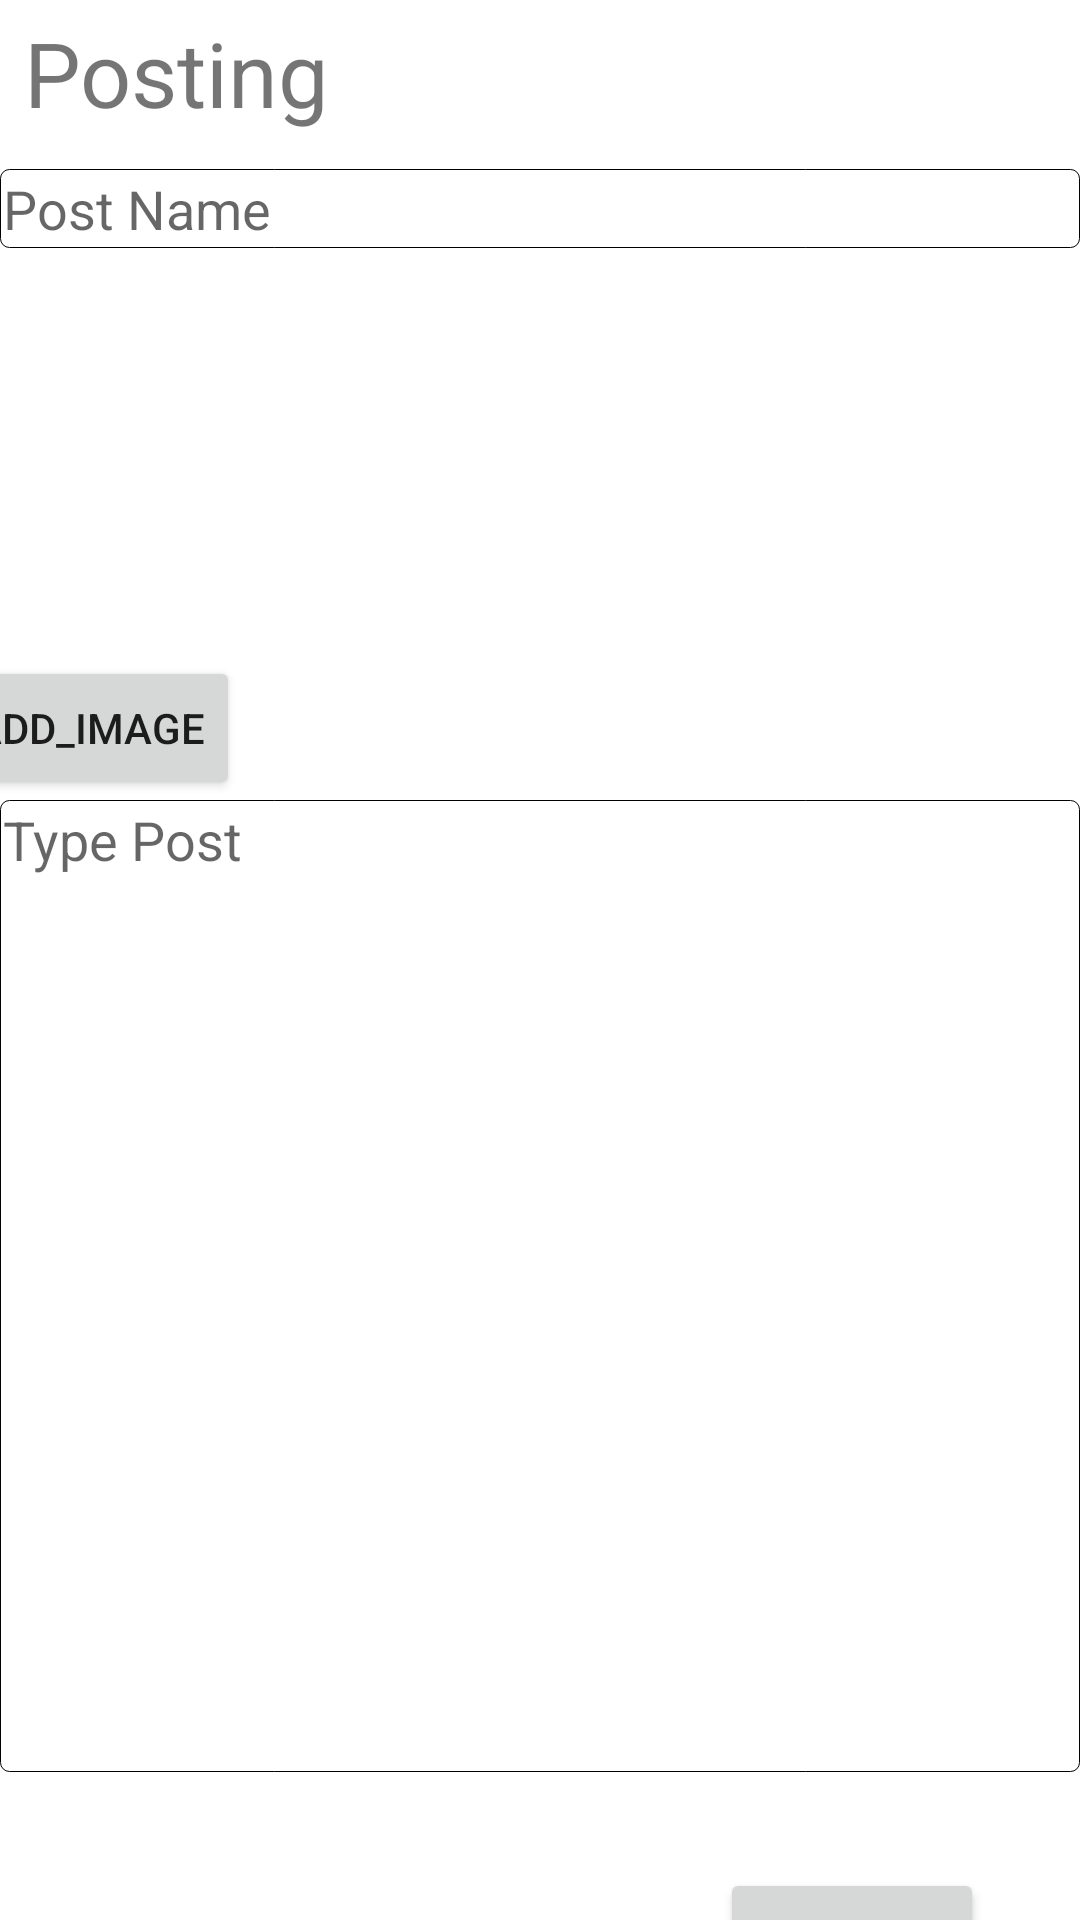

Reconstruct the res/layout file that produces this screen, plus the resources it refers to.
<!-- AndroidManifest.xml: application theme Theme.Fixit -->
<!-- res/layout/posting.xml -->
<?xml version="1.0" encoding="utf-8"?>
<androidx.constraintlayout.widget.ConstraintLayout xmlns:android="http://schemas.android.com/apk/res/android"
    xmlns:app="http://schemas.android.com/apk/res-auto"
    xmlns:tools="http://schemas.android.com/tools"
    android:layout_width="match_parent"
    android:layout_height="match_parent">

    <TextView
        android:id="@+id/textView"
        android:layout_width="wrap_content"
        android:layout_height="wrap_content"
        android:layout_marginStart="8dp"
        android:layout_marginTop="4dp"
        android:text="Posting"
        android:textSize="30dp"
        app:layout_constraintStart_toStartOf="parent"
        app:layout_constraintTop_toTopOf="parent" />

    <EditText
        android:id="@+id/Post_Name"
        android:layout_width="match_parent"
        android:layout_height="wrap_content"
        android:layout_marginTop="12dp"
        android:background="@drawable/border"
        android:ems="10"
        android:gravity="top"
        android:hint="Post Name"
        app:layout_constraintTop_toBottomOf="@+id/textView"
        tools:layout_editor_absoluteX="0dp" />

    <EditText
        android:id="@+id/Type_Post"
        android:layout_width="match_parent"
        android:layout_height="324dp"
        android:layout_marginTop="48dp"
        android:background="@drawable/border"
        android:ems="10"
        android:gravity="top"
        android:hint="Type Post"
        app:layout_constraintTop_toBottomOf="@+id/recyclerView_img"
        tools:layout_editor_absoluteX="1dp" />

    <Button
        android:id="@+id/Post_button"
        android:layout_width="wrap_content"
        android:layout_height="wrap_content"
        android:layout_marginTop="32dp"
        android:layout_marginEnd="32dp"
        android:text="Post"
        app:layout_constraintEnd_toEndOf="parent"
        app:layout_constraintTop_toBottomOf="@+id/Type_Post" />

    <Button
        android:id="@+id/img_button"
        android:layout_width="wrap_content"
        android:layout_height="wrap_content"
        android:layout_marginEnd="280dp"
        android:text="add_Image"
        app:layout_constraintEnd_toEndOf="parent"
        app:layout_constraintTop_toBottomOf="@+id/recyclerView_img" />

    <androidx.recyclerview.widget.RecyclerView
        android:id="@+id/recyclerView_img"
        android:layout_width="match_parent"
        android:layout_height="126dp"
        android:layout_margin="10dp"
        app:layout_constraintTop_toBottomOf="@+id/Post_Name" />

</androidx.constraintlayout.widget.ConstraintLayout>
<!-- resources referenced by this layout -->
<resources>
  <!-- drawable border (drawable) -->
  <?xml version="1.0" encoding="UTF-8"?>
  <shape xmlns:android="http://schemas.android.com/apk/res/android">
      <solid android:color="#ffffffff"/>
  
      <stroke android:width="0.3dp"
          android:color="#ff000000" />
  
      <padding android:left="1dp"
          android:top="1dp"
          android:right="1dp"
          android:bottom="1dp" />
  
      <corners android:radius="3dp" />
  </shape>
  <style name="Theme.Fixit" parent="Theme.MaterialComponents.DayNight.DarkActionBar">
          
          <item name="colorPrimary">@color/purple_500</item>
          <item name="colorPrimaryVariant">@color/purple_700</item>
          <item name="colorOnPrimary">@color/white</item>
          
          <item name="colorSecondary">@color/teal_200</item>
          <item name="colorSecondaryVariant">@color/teal_700</item>
          <item name="colorOnSecondary">@color/black</item>
          
          <item name="android:statusBarColor" tools:targetApi="l">?attr/colorPrimaryVariant</item>
          
      </style>
  <!-- not gathered from this repository: default colours our renderer supplied (Android Studio template values) -->
  <color name="purple_500">#FF6200EE</color>
  <color name="purple_700">#FF3700B3</color>
  <color name="teal_200">#FF03DAC5</color>
  <color name="teal_700">#FF018786</color>
  <color name="black">#FF000000</color>
  <color name="white">#FFFFFFFF</color>
</resources>
